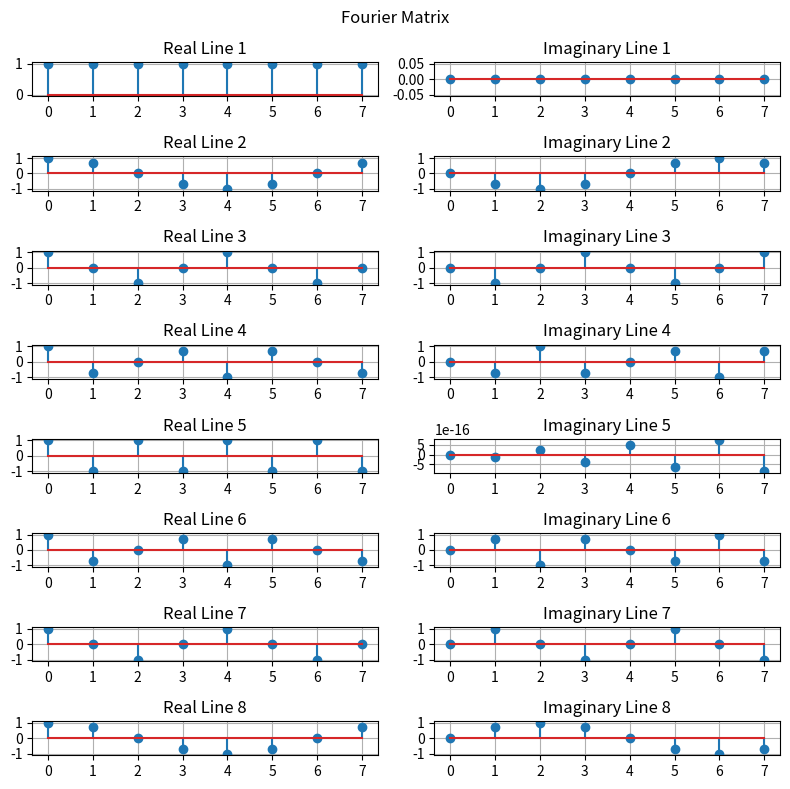

Write the Python code that produced this figure. (Note: this script raises an exception after producing the figure.)
import numpy as np
import math
import matplotlib.pyplot as plt
 
N = 8

axis = np.linspace(0, N - 1, N)

fourier_matrix = np.zeros((N, N), dtype=np.complex64)

for a in range(N):
    for b in range(N):
        fourier_matrix[a][b] = np.exp(-2 * np.pi * 1j * b * (a / N))

fig, axes = plt.subplots(N, 2, figsize=(8, 8))
fig.suptitle('Fourier Matrix')

# for real numbers
for i in range(N):
    axes[i, 0].stem(axis, fourier_matrix[i].real)
    axes[i, 0].set_title(f"Real Line {i + 1}")
    axes[i, 0].grid(True)

# for imaginary numbers
for i in range(N):
    axes[i, 1].stem(axis, fourier_matrix[i].imag)
    axes[i, 1].set_title(f"Imaginary Line {i + 1}")
    axes[i, 1].grid(True)

plt.tight_layout()
plt.savefig(fname="./plots/fourier_line_by_line.pdf", format="pdf")
plt.show()

# -----

fourier_h = np.transpose(np.conjugate(fourier_matrix))
fourier_multiplication = np.dot(fourier_matrix, fourier_h)

identity_n = N * np.eye(N)
print(np.allclose(identity_n, fourier_multiplication, atol=1e-3))

# without atol, it would give the False result
